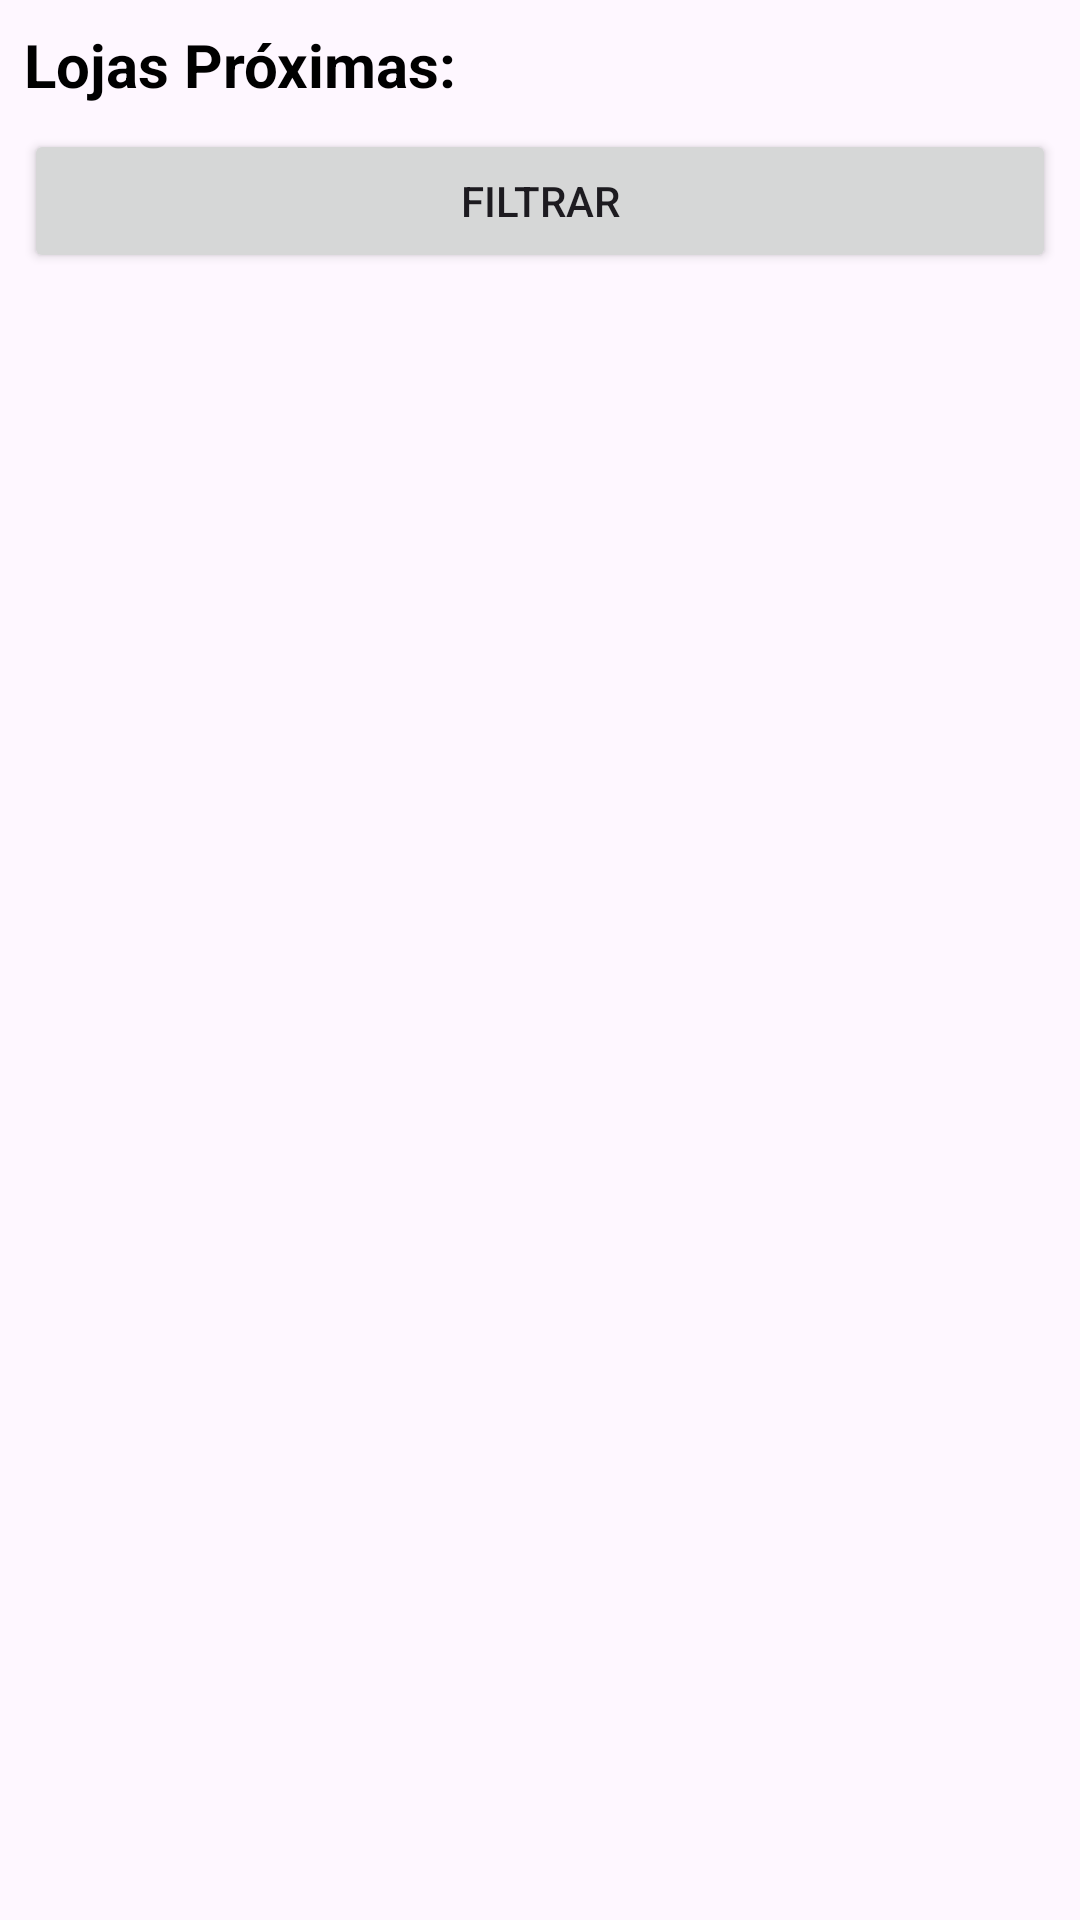

Layout XML and referenced resources for this Android screen:
<!-- AndroidManifest.xml: application theme Theme.TccPetShop -->
<!-- res/layout/fragment_lojas.xml -->
<?xml version="1.0" encoding="utf-8"?>
<androidx.constraintlayout.widget.ConstraintLayout xmlns:android="http://schemas.android.com/apk/res/android"
    xmlns:app="http://schemas.android.com/apk/res-auto"
    xmlns:tools="http://schemas.android.com/tools"
    android:layout_width="match_parent"
    android:layout_height="match_parent"
    android:layout_margin="8dp"
    tools:context=".ui.FragmentLojas">

    <LinearLayout
        android:layout_width="match_parent"
        android:layout_height="match_parent"
        android:orientation="vertical"
        app:layout_constraintBottom_toBottomOf="parent"
        app:layout_constraintEnd_toEndOf="parent"
        app:layout_constraintStart_toStartOf="parent"
        app:layout_constraintTop_toTopOf="parent">

        <TextView
            android:id="@+id/textView"
            android:layout_width="wrap_content"
            android:layout_height="wrap_content"
            android:layout_marginStart="8dp"
            android:layout_marginTop="8dp"
            android:text="Lojas Próximas:"
            android:textAllCaps="false"
            android:textColor="#000000"
            android:textColorHint="#000000"
            android:textSize="20sp"
            android:textStyle="bold" />

        <Button
            android:id="@+id/filtrar"
            android:layout_width="match_parent"
            android:layout_height="wrap_content"
            android:layout_margin="8dp"
            android:text="Filtrar" />

        <androidx.recyclerview.widget.RecyclerView
            android:id="@+id/recycler_lojas"
            android:layout_width="match_parent"
            android:layout_height="match_parent"
            android:orientation="vertical"
            android:padding="8dp"
            android:visibility="visible" />
    </LinearLayout>

</androidx.constraintlayout.widget.ConstraintLayout>
<!-- resources referenced by this layout -->
<resources>
  <style name="Theme.TccPetShop" parent="Base.Theme.TccPetShop" />
  <style name="Base.Theme.TccPetShop" parent="Theme.Material3.DayNight.NoActionBar">
          
          
      </style>
</resources>
